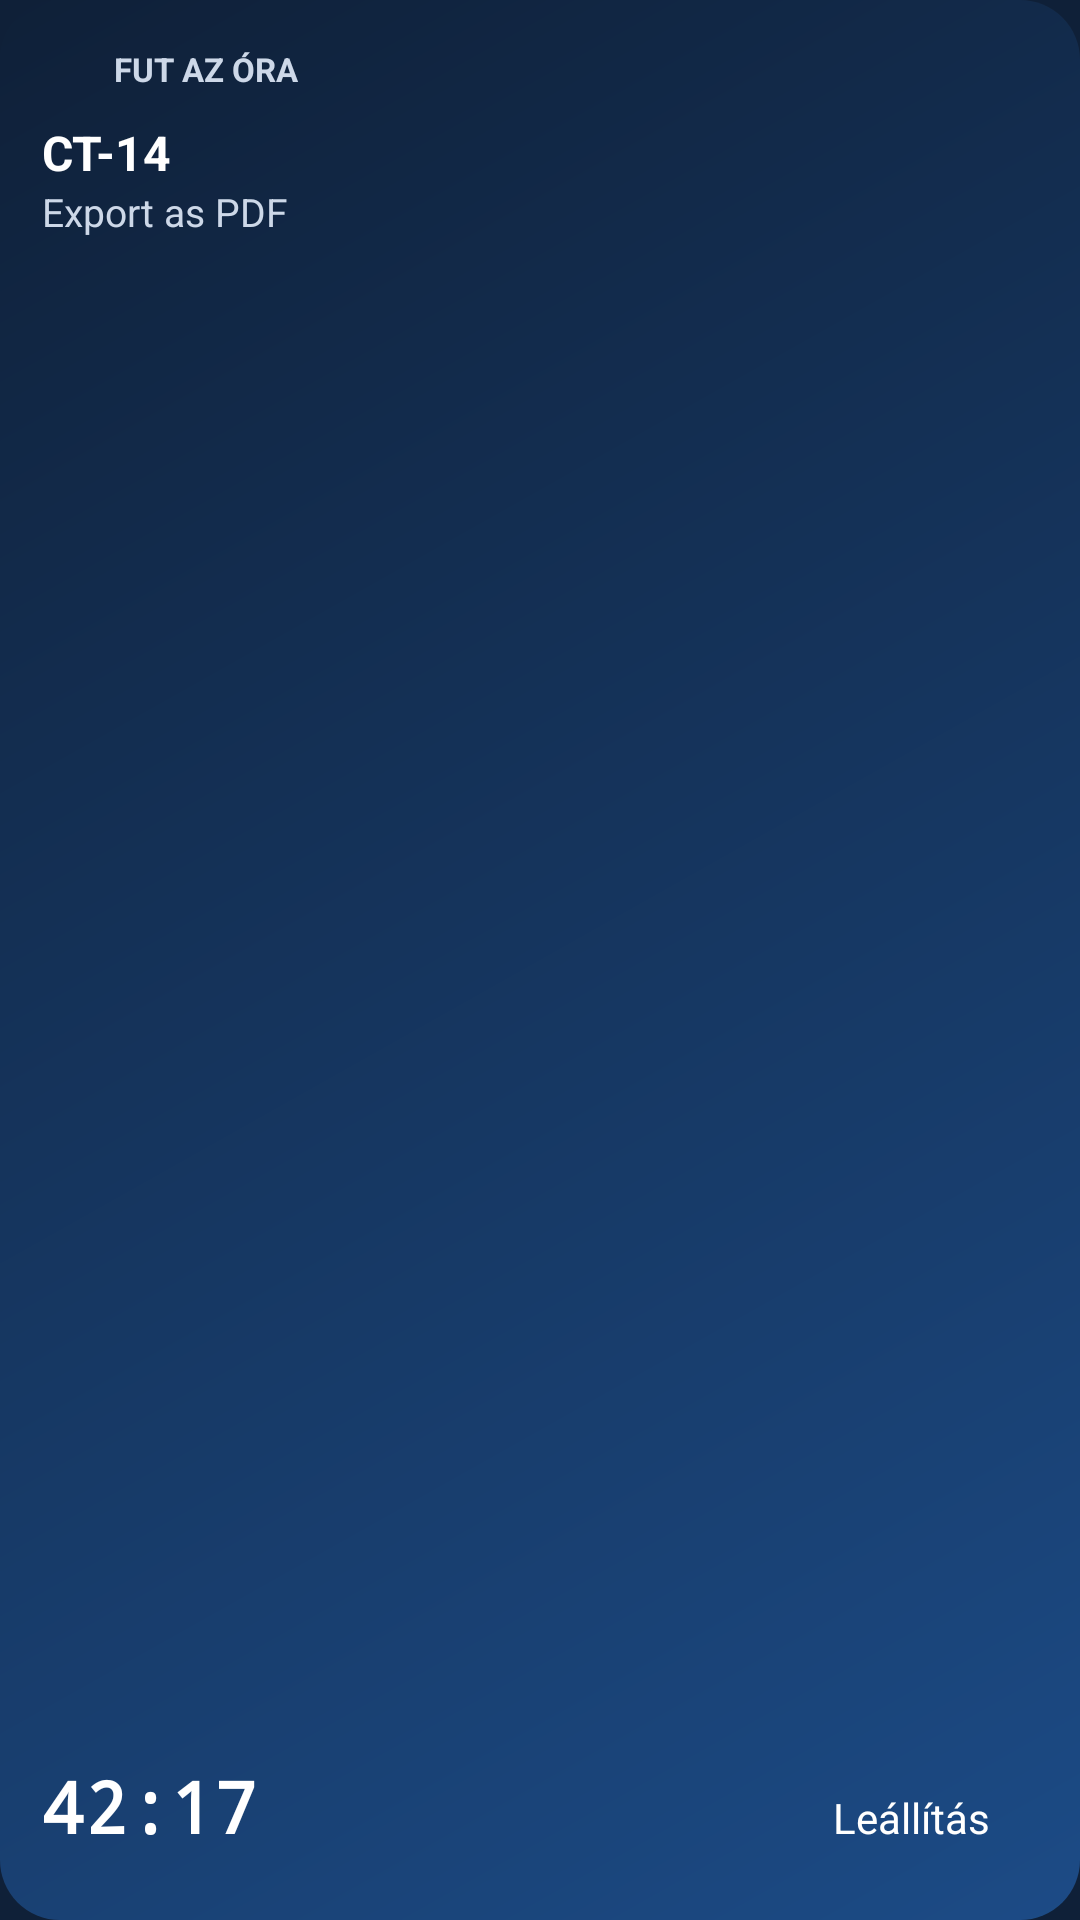

Android layout source for this screen:
<!-- AndroidManifest.xml: application theme Theme.CantoTrack -->
<!-- res/layout/widget_clock_preview.xml -->
<?xml version="1.0" encoding="utf-8"?>
<LinearLayout xmlns:android="http://schemas.android.com/apk/res/android"
    xmlns:tools="http://schemas.android.com/tools"
    android:layout_width="match_parent"
    android:layout_height="match_parent"
    android:background="@drawable/widget_background"
    android:orientation="vertical"
    android:padding="14dp">

    <LinearLayout
        android:layout_width="match_parent"
        android:layout_height="wrap_content"
        android:gravity="center_vertical"
        android:orientation="horizontal">

        <ImageView
            android:layout_width="18dp"
            android:layout_height="18dp"
            android:contentDescription="@null"
            android:src="@drawable/ic_mark" />

        <TextView
            android:layout_width="0dp"
            android:layout_height="wrap_content"
            android:layout_marginStart="6dp"
            android:layout_weight="1"
            android:maxLines="1"
            android:text="@string/clock_running"
            android:textAllCaps="true"
            android:textColor="#CDD8E8"
            android:textSize="11sp"
            android:textStyle="bold" />
    </LinearLayout>

    <TextView
        android:layout_width="match_parent"
        android:layout_height="wrap_content"
        android:layout_marginTop="8dp"
        android:maxLines="1"
        android:text="CT-14"
        android:textColor="#FFFFFF"
        android:textSize="16sp"
        android:textStyle="bold"
        tools:ignore="HardcodedText" />

    <TextView
        android:layout_width="match_parent"
        android:layout_height="wrap_content"
        android:maxLines="1"
        android:text="Export as PDF"
        android:ellipsize="end"
        tools:ignore="HardcodedText"
        android:textColor="#CDD8E8"
        android:textSize="13sp" />

    <LinearLayout
        android:layout_width="match_parent"
        android:layout_height="0dp"
        android:layout_weight="1"
        android:gravity="bottom|end"
        android:orientation="horizontal">

        <TextView
            android:layout_width="0dp"
            android:layout_height="wrap_content"
            android:layout_weight="1"
            android:fontFamily="monospace"
            android:text="42:17"
            android:textColor="#FFFFFF"
            android:textSize="24sp"
            android:textStyle="bold"
            tools:ignore="HardcodedText" />

        <TextView
            android:layout_width="wrap_content"
            android:layout_height="40dp"
            android:background="@drawable/widget_button"
            android:gravity="center"
            android:paddingStart="16dp"
            android:paddingEnd="16dp"
            android:text="@string/timer_stop"
            android:textColor="#FFFFFF"
            android:textSize="14sp" />
    </LinearLayout>
</LinearLayout>
<!-- resources referenced by this layout -->
<resources>
  <!-- drawable widget_background (drawable) -->
  <?xml version="1.0" encoding="utf-8"?>
  <shape xmlns:android="http://schemas.android.com/apk/res/android" android:shape="rectangle">
      <corners android:radius="20dp" />
      <gradient
          android:angle="315"
          android:endColor="#FF1C4B86"
          android:startColor="#FF0F2038" />
  </shape>
  <string name="clock_running">Fut az óra</string>
  <string name="timer_stop">Leállítás</string>
  <style name="Theme.CantoTrack" parent="android:Theme.Material.Light.NoActionBar">
          <item name="android:windowBackground">@color/ct_sidebar</item>
      </style>
  <color name="ct_sidebar">#FF0F2038</color>
</resources>
